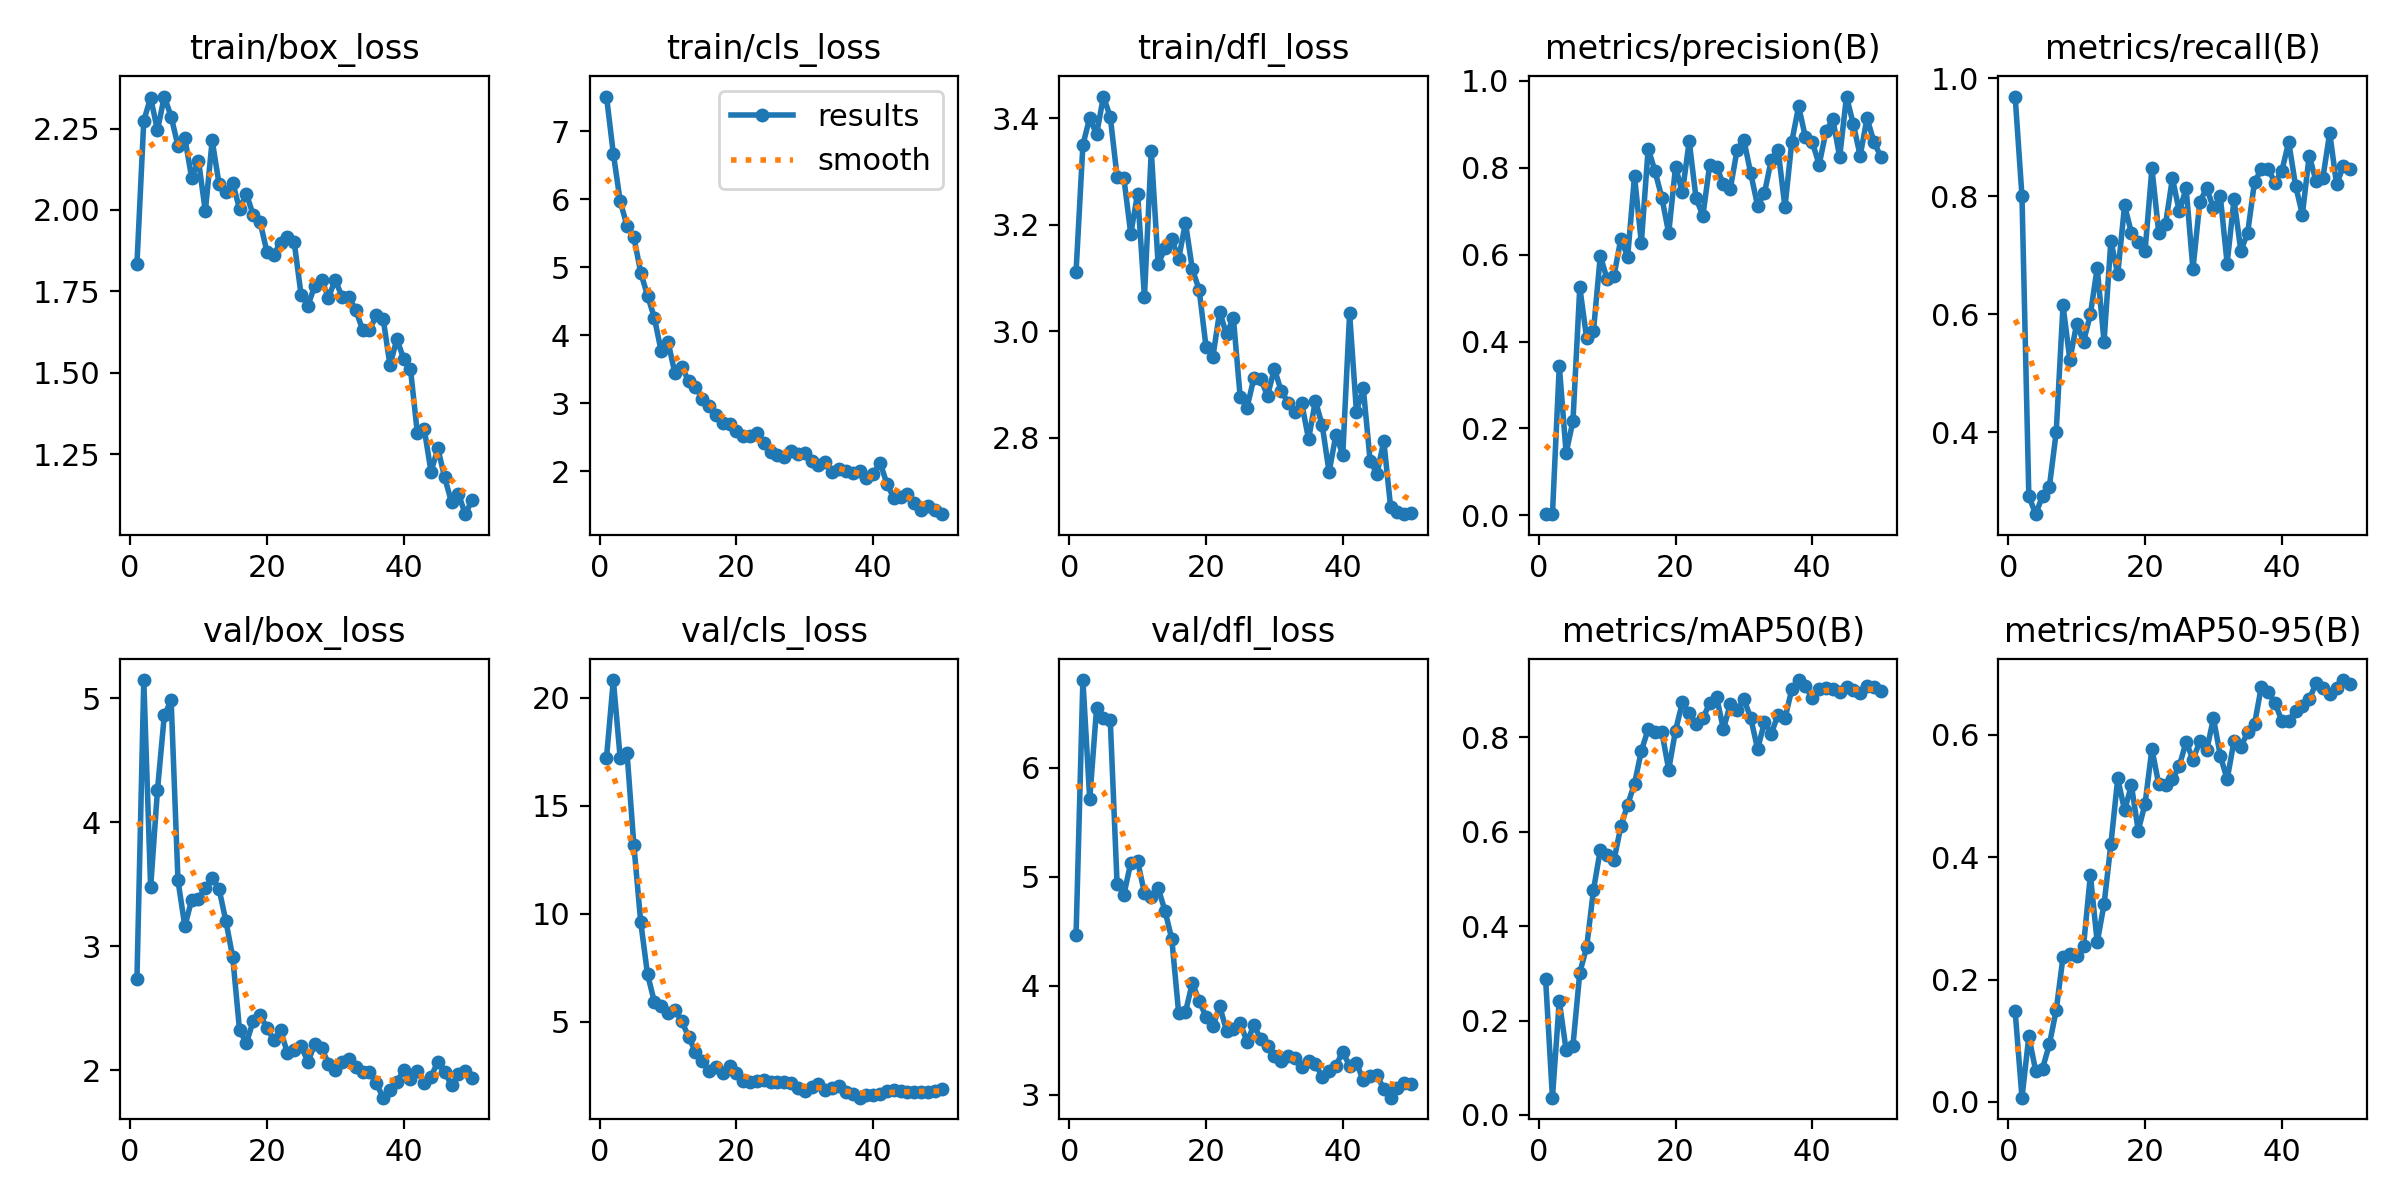

Values plotted in this chart, from the file beside it:
epoch, train/box_loss, train/cls_loss, train/dfl_loss, metrics/precision(B), metrics/recall(B), metrics/mAP50(B), metrics/mAP50-95(B), val/box_loss, val/cls_loss, val/dfl_loss, lr/pg0, lr/pg1, lr/pg2
1, 1.835, 7.513, 3.112, 0.00318, 0.9692, 0.288, 0.1481, 2.739, 17.22, 4.46, 0.0006471, 0.0006471, 0.0006471
2, 2.275, 6.672, 3.35, 0.00263, 0.8, 0.03659, 0.00694, 5.146, 20.81, 6.803, 0.001288, 0.001288, 0.001288
3, 2.345, 5.973, 3.401, 0.3447, 0.2923, 0.2412, 0.1073, 3.474, 17.21, 5.711, 0.001902, 0.001902, 0.001902
4, 2.245, 5.609, 3.37, 0.1438, 0.2615, 0.1374, 0.05085, 4.258, 17.45, 6.543, 0.001881, 0.001881, 0.001881
5, 2.349, 5.445, 3.441, 0.2167, 0.2923, 0.1469, 0.0544, 4.861, 13.18, 6.458, 0.001842, 0.001842, 0.001842
6, 2.287, 4.923, 3.404, 0.5252, 0.3077, 0.3015, 0.09396, 4.983, 9.63, 6.439, 0.001802, 0.001802, 0.001802
7, 2.197, 4.584, 3.291, 0.4074, 0.4, 0.3552, 0.1497, 3.53, 7.199, 4.933, 0.001762, 0.001762, 0.001762
8, 2.222, 4.257, 3.287, 0.4243, 0.6154, 0.4761, 0.2372, 3.162, 5.931, 4.835, 0.001723, 0.001723, 0.001723
9, 2.099, 3.761, 3.183, 0.5977, 0.5231, 0.5616, 0.2426, 3.373, 5.75, 5.127, 0.001683, 0.001683, 0.001683
10, 2.152, 3.902, 3.259, 0.5434, 0.5846, 0.5511, 0.2382, 3.383, 5.405, 5.142, 0.001644, 0.001644, 0.001644
11, 1.996, 3.442, 3.065, 0.5517, 0.5538, 0.5394, 0.2551, 3.469, 5.569, 4.849, 0.001604, 0.001604, 0.001604
12, 2.214, 3.538, 3.339, 0.6361, 0.6, 0.6109, 0.3708, 3.548, 5.028, 4.815, 0.001564, 0.001564, 0.001564
13, 2.08, 3.326, 3.126, 0.5954, 0.6791, 0.6573, 0.261, 3.463, 4.323, 4.896, 0.001525, 0.001525, 0.001525
14, 2.057, 3.244, 3.156, 0.7811, 0.5538, 0.7015, 0.3233, 3.204, 3.611, 4.687, 0.001485, 0.001485, 0.001485
15, 2.084, 3.065, 3.174, 0.6273, 0.7252, 0.7707, 0.4214, 2.914, 3.203, 4.428, 0.001446, 0.001446, 0.001446
16, 2.003, 2.959, 3.136, 0.8444, 0.668, 0.8172, 0.5288, 2.325, 2.722, 3.752, 0.001406, 0.001406, 0.001406
17, 2.05, 2.82, 3.204, 0.7921, 0.7846, 0.8105, 0.477, 2.218, 2.924, 3.757, 0.001366, 0.001366, 0.001366
18, 1.984, 2.705, 3.117, 0.7312, 0.7385, 0.8108, 0.5176, 2.398, 2.659, 4.025, 0.001327, 0.001327, 0.001327
19, 1.964, 2.692, 3.078, 0.6494, 0.7231, 0.7313, 0.4436, 2.447, 2.941, 3.86, 0.001287, 0.001287, 0.001287
20, 1.872, 2.595, 2.972, 0.8021, 0.7077, 0.8141, 0.4878, 2.34, 2.644, 3.715, 0.001248, 0.001248, 0.001248
21, 1.863, 2.52, 2.952, 0.7436, 0.8476, 0.8737, 0.5772, 2.245, 2.285, 3.627, 0.001208, 0.001208, 0.001208
22, 1.9, 2.521, 3.037, 0.8611, 0.7385, 0.8512, 0.5191, 2.321, 2.217, 3.812, 0.001168, 0.001168, 0.001168
23, 1.916, 2.56, 2.994, 0.7299, 0.7539, 0.8278, 0.5185, 2.141, 2.264, 3.587, 0.001129, 0.001129, 0.001129
24, 1.9, 2.417, 3.026, 0.69, 0.8308, 0.8397, 0.5273, 2.163, 2.314, 3.602, 0.001089, 0.001089, 0.001089
25, 1.74, 2.279, 2.877, 0.8075, 0.7746, 0.8724, 0.5492, 2.195, 2.227, 3.658, 0.00105, 0.00105, 0.00105
26, 1.706, 2.233, 2.857, 0.8027, 0.8138, 0.8854, 0.5888, 2.069, 2.235, 3.485, 0.00101, 0.00101, 0.00101
27, 1.767, 2.214, 2.912, 0.7618, 0.6769, 0.8171, 0.5597, 2.208, 2.22, 3.635, 0.0009704, 0.0009704, 0.0009704
28, 1.786, 2.289, 2.91, 0.7514, 0.7904, 0.8696, 0.5894, 2.182, 2.156, 3.512, 0.0009308, 0.0009308, 0.0009308
29, 1.731, 2.257, 2.88, 0.8411, 0.8141, 0.8566, 0.575, 2.051, 1.951, 3.442, 0.0008912, 0.0008912, 0.0008912
30, 1.785, 2.27, 2.93, 0.8637, 0.7802, 0.8804, 0.6272, 2.002, 1.816, 3.351, 0.0008516, 0.0008516, 0.0008516
31, 1.732, 2.143, 2.888, 0.7869, 0.8, 0.8406, 0.5662, 2.069, 1.97, 3.308, 0.000812, 0.000812, 0.000812
32, 1.734, 2.093, 2.866, 0.7125, 0.6863, 0.7746, 0.5275, 2.092, 2.125, 3.354, 0.0007724, 0.0007724, 0.0007724
33, 1.692, 2.131, 2.848, 0.7416, 0.7949, 0.8318, 0.59, 2.026, 1.875, 3.338, 0.0007328, 0.0007328, 0.0007328
34, 1.632, 1.984, 2.865, 0.818, 0.7077, 0.8077, 0.5808, 1.986, 1.952, 3.249, 0.0006932, 0.0006932, 0.0006932
35, 1.631, 2.032, 2.797, 0.8411, 0.7385, 0.8479, 0.6041, 1.987, 2.019, 3.307, 0.0006536, 0.0006536, 0.0006536
36, 1.676, 2.006, 2.87, 0.7089, 0.8244, 0.8397, 0.6176, 1.895, 1.77, 3.279, 0.000614, 0.000614, 0.000614
37, 1.667, 1.976, 2.823, 0.8603, 0.8461, 0.9012, 0.6789, 1.779, 1.669, 3.163, 0.0005744, 0.0005744, 0.0005744
38, 1.522, 2.004, 2.736, 0.9415, 0.8461, 0.921, 0.6698, 1.843, 1.497, 3.213, 0.0005348, 0.0005348, 0.0005348
39, 1.603, 1.894, 2.806, 0.87, 0.8234, 0.9082, 0.6525, 1.903, 1.629, 3.266, 0.0004952, 0.0004952, 0.0004952
40, 1.544, 1.954, 2.768, 0.859, 0.8433, 0.8819, 0.6228, 2.003, 1.603, 3.394, 0.0004556, 0.0004556, 0.0004556
41, 1.511, 2.127, 3.034, 0.8073, 0.8923, 0.902, 0.6231, 1.926, 1.649, 3.262, 0.000416, 0.000416, 0.000416
42, 1.315, 1.816, 2.849, 0.8837, 0.8185, 0.9041, 0.6393, 1.992, 1.826, 3.288, 0.0003764, 0.0003764, 0.0003764
43, 1.328, 1.606, 2.894, 0.9124, 0.7692, 0.901, 0.6474, 1.896, 1.832, 3.133, 0.0003368, 0.0003368, 0.0003368
44, 1.196, 1.614, 2.757, 0.8248, 0.8691, 0.8965, 0.658, 1.948, 1.823, 3.17, 0.0002972, 0.0002972, 0.0002972
45, 1.267, 1.659, 2.733, 0.9641, 0.8257, 0.9061, 0.6849, 2.068, 1.74, 3.177, 0.0002576, 0.0002576, 0.0002576
46, 1.178, 1.525, 2.794, 0.9001, 0.8316, 0.8995, 0.6773, 1.988, 1.759, 3.052, 0.000218, 0.000218, 0.000218
47, 1.101, 1.433, 2.67, 0.8277, 0.9077, 0.8933, 0.6664, 1.877, 1.763, 2.972, 0.0001784, 0.0001784, 0.0001784
48, 1.129, 1.48, 2.661, 0.9143, 0.8202, 0.9093, 0.6776, 1.966, 1.741, 3.063, 0.0001388, 0.0001388, 0.0001388
49, 1.065, 1.433, 2.657, 0.8602, 0.8519, 0.906, 0.6898, 1.994, 1.792, 3.109, 9.92e-05, 9.92e-05, 9.92e-05
50, 1.108, 1.366, 2.659, 0.826, 0.8461, 0.8969, 0.6841, 1.937, 1.911, 3.098, 5.96e-05, 5.96e-05, 5.96e-05
